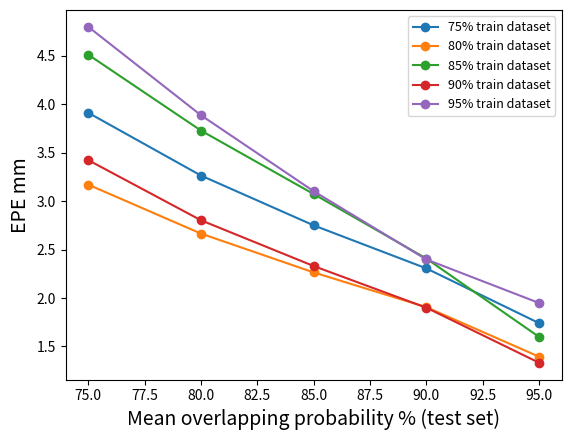

Write Python code to recreate this figure.
import numpy as np
import matplotlib.pyplot as plt
from matplotlib.font_manager import FontProperties

name = ['75% train dataset',"80% train dataset", "85% train dataset", "90% train dataset", "95% train dataset"]
x_values = [75, 80, 85, 90, 95]

data_y = np.array([
    [3.91210302,3.17008035, 4.5119368  , 3.42326067, 4.79950905],
    [3.26401399,2.66484768, 3.72833737, 2.8022914 , 3.88669758],
    [2.74963075,2.26381603, 3.0725461  , 2.32970271, 3.10202932],
    [2.30529945,1.9050259 , 2.40689387,1.89961678 , 2.39766204],
    [1.74013198,1.39374489, 1.59781744, 1.33132977, 1.94814853]
])
data_y = data_y.transpose(1, 0)
# 创建折线图
for i, y_values in enumerate(data_y, start=1):
    plt.plot(x_values, y_values, label=f'{name[i - 1]}', marker='o')

# 添加标题和标签
plt.xlabel('Mean overlapping probability % (test set)', fontsize=14)
plt.ylabel('EPE mm', fontsize=14)

# 添加图例
plt.legend(numpoints=1, loc='upper right', fontsize=9)
#plt.savefig("不同重叠概率下Hamlyn的误差.png", dpi=600)
# 显示图形
plt.show()

# 设置中文显示
#font = FontProperties(fname=r'C:\Users\szm\AppData\Local\Microsoft\Windows\Fonts\HarmonyOS_Sans_SC_Regular.ttf')
# plt.xlabel('Mean overlapping probability %', fontsize=14, fontproperties=font)
#plt.ylabel('EPE mm', fontsize=14, fontproperties=font)
